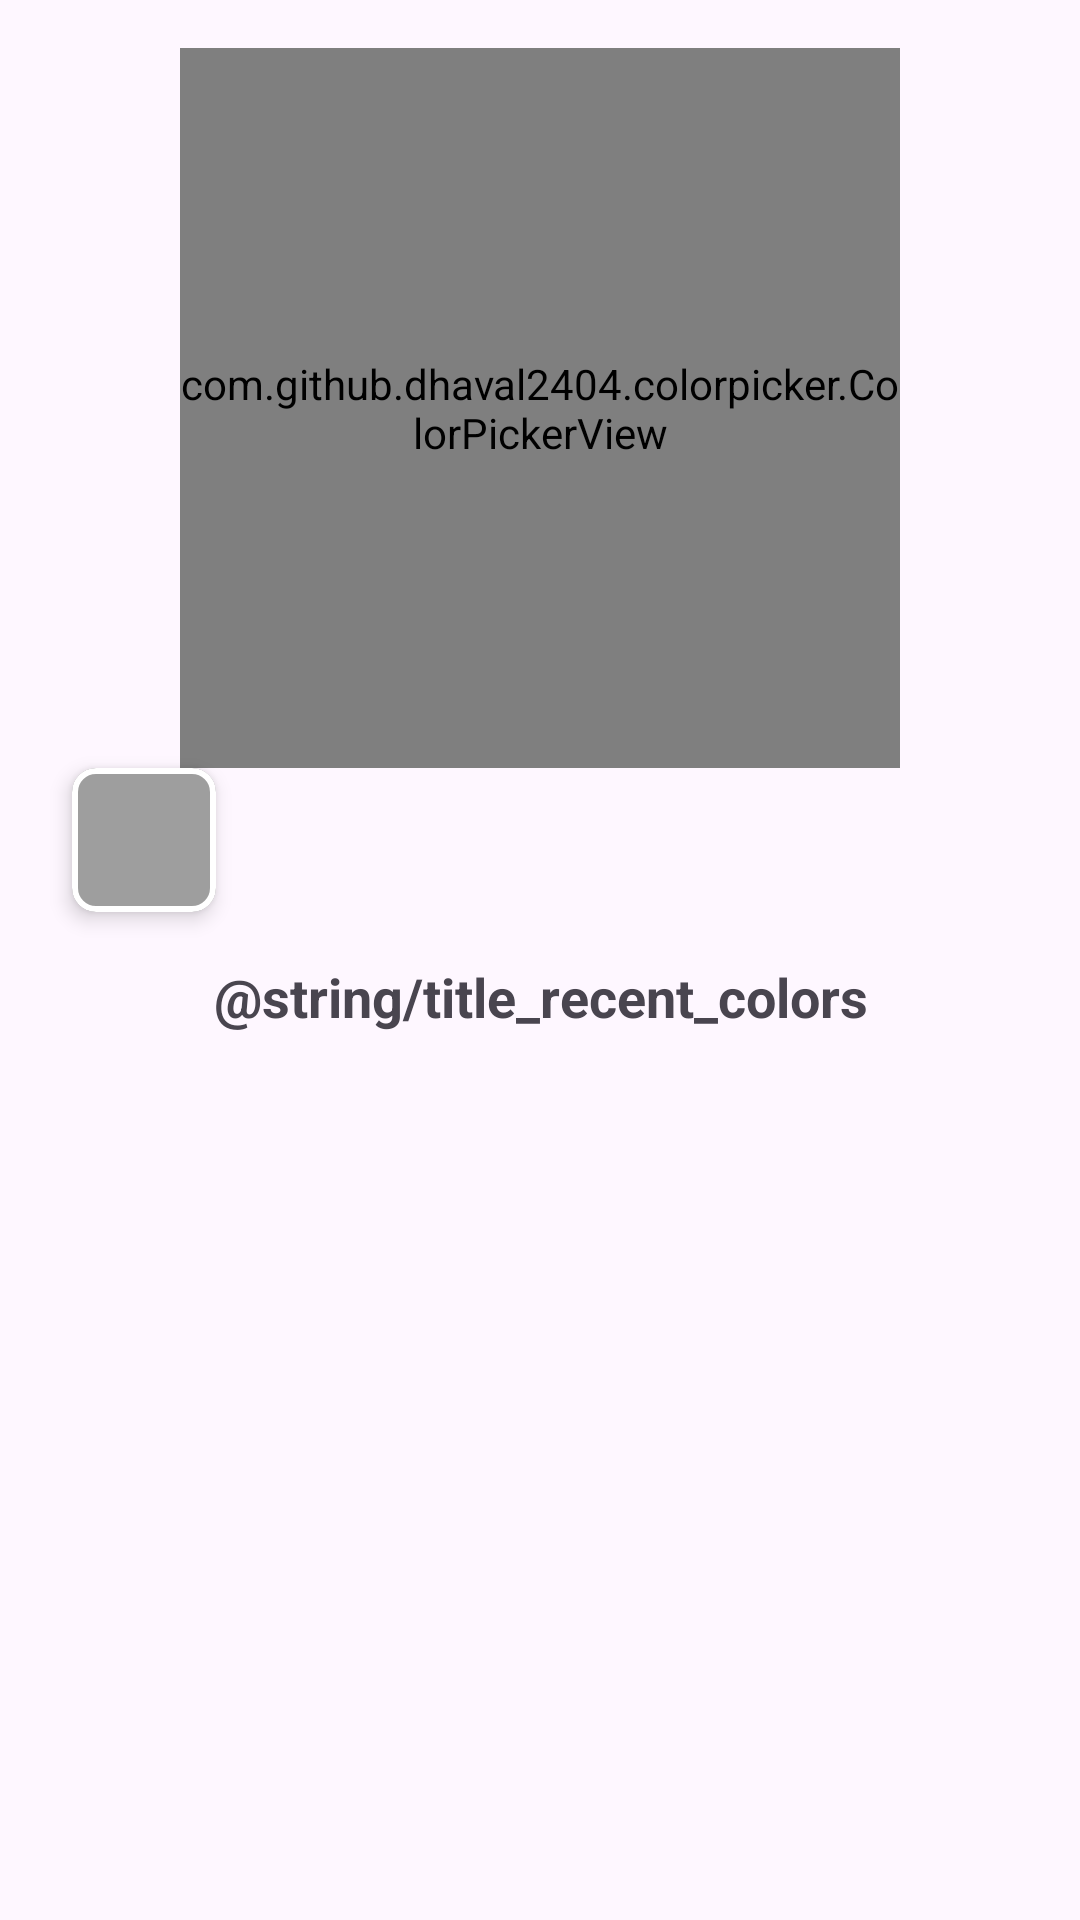

Write the Android layout XML for this screen, with the resource values it uses.
<!-- AndroidManifest.xml: application theme Theme.SmokeNameArt -->
<!-- res/layout/dialog_color_picker.xml -->
<?xml version="1.0" encoding="utf-8"?>
<LinearLayout xmlns:android="http://schemas.android.com/apk/res/android"
    xmlns:app="http://schemas.android.com/apk/res-auto"
    android:orientation="vertical"
    android:layout_width="match_parent"
    android:layout_height="wrap_content">

    <com.github.dhaval2404.colorpicker.ColorPickerView
        android:layout_gravity="center_horizontal"
        android:id="@+id/colorPicker"
        android:layout_width="@dimen/color_picker_view_size"
        android:layout_height="@dimen/color_picker_view_size"
        android:layout_marginTop="16dp"
        android:minWidth="210dp"
        android:layout_marginStart="24dp"
        android:layout_marginEnd="24dp" />

    <com.google.android.material.card.MaterialCardView
        android:id="@+id/colorView"
        android:layout_width="@dimen/color_card_size"
        android:layout_height="@dimen/color_card_size"
        android:layout_marginStart="24dp"
        android:layout_marginEnd="24dp"
        app:cardBackgroundColor="@color/grey_500"
        app:cardCornerRadius="8dp"
        app:cardElevation="4dp"
        app:cardPreventCornerOverlap="true"
        app:strokeColor="@color/white"
        app:strokeWidth="2dp" />

    <androidx.appcompat.widget.AppCompatTextView
        android:textAppearance="@style/TextAppearance.AppCompat.Medium"
        android:textStyle="bold"
        android:gravity="center"
        android:id="@+id/recentColorTitleTxt"
        android:layout_width="match_parent"
        android:layout_height="wrap_content"
        android:layout_marginTop="16dp"
        android:text="@string/title_recent_colors"
        android:layout_marginStart="24dp"
        android:layout_marginEnd="24dp" />

    <androidx.recyclerview.widget.RecyclerView
        android:layout_gravity="center_horizontal"
        android:id="@+id/recentColorsRV"
        android:layout_width="wrap_content"
        android:layout_height="wrap_content"
        android:layout_marginTop="8dp"
        android:layout_marginBottom="8dp"
        app:layoutManager="androidx.recyclerview.widget.GridLayoutManager"
        app:spanCount="5" />
</LinearLayout>
<!-- resources referenced by this layout -->
<resources>
  <color name="grey_500">#9e9e9e</color>
  <color name="white">#FFFFFFFF</color>
  <dimen name="color_card_size">48dp</dimen>
  <dimen name="color_picker_view_size">240dp</dimen>
  <style name="Theme.SmokeNameArt" parent="Base.Theme.SmokeNameArt" />
  <style name="Base.Theme.SmokeNameArt" parent="Theme.Material3.Light.NoActionBar">
          
          
      </style>
</resources>
